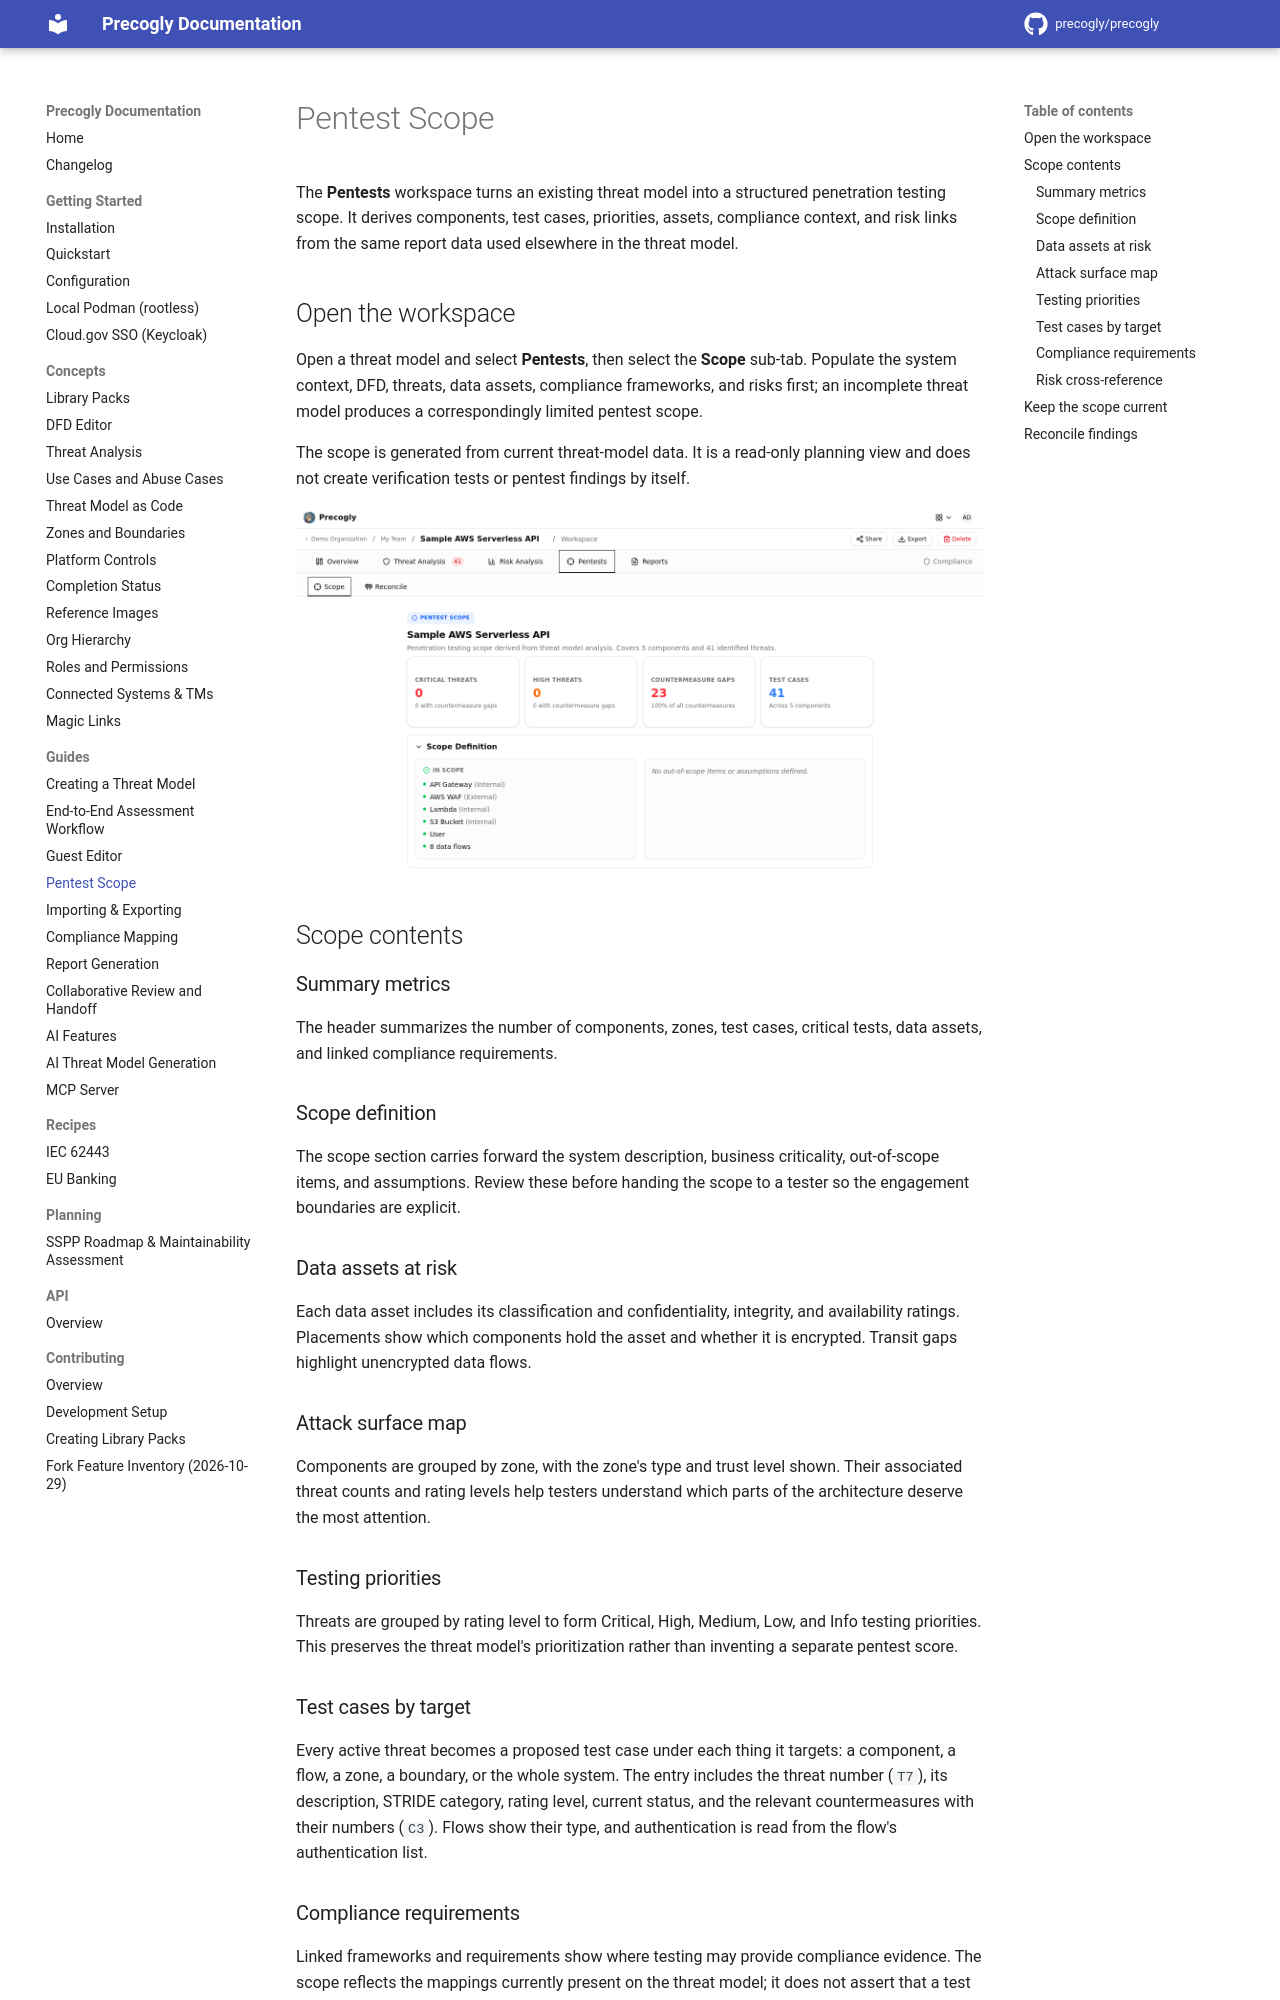

repository: GSA-TTS/precogly · page: guides/pentests/index.html · generator: mkdocs

# Pentest Scope

The **Pentests** workspace turns an existing threat model into a structured penetration
testing scope. It derives components, test cases, priorities, assets, compliance context,
and risk links from the same report data used elsewhere in the threat model.

## Open the workspace

Open a threat model and select **Pentests**, then select the **Scope** sub-tab. Populate
the system context, DFD, threats, data assets, compliance frameworks, and risks first; an
incomplete threat model produces a correspondingly limited pentest scope.

The scope is generated from current threat-model data. It is a read-only planning view
and does not create verification tests or pentest findings by itself.

![Pentest Scope derived from a threat model](../assets/images/pentests-scope.png)

## Scope contents

### Summary metrics

The header summarizes the number of components, zones, test cases, critical tests,
data assets, and linked compliance requirements.

### Scope definition

The scope section carries forward the system description, business criticality,
out-of-scope items, and assumptions. Review these before handing the scope to a tester so
the engagement boundaries are explicit.

### Data assets at risk

Each data asset includes its classification and confidentiality, integrity, and
availability ratings. Placements show which components hold the asset and whether it is
encrypted. Transit gaps highlight unencrypted data flows.

### Attack surface map

Components are grouped by zone, with the zone's type and trust level shown. Their
associated threat counts and rating levels help testers understand which parts of the
architecture deserve the most attention.

### Testing priorities

Threats are grouped by rating level to form Critical, High, Medium, Low, and Info testing
priorities. This preserves the threat model's prioritization rather than inventing a
separate pentest score.

### Test cases by target

Every active threat becomes a proposed test case under each thing it targets: a
component, a flow, a zone, a boundary, or the whole system. The entry includes the threat
number (`T7`), its description, STRIDE category, rating level, current status, and the
relevant countermeasures with their numbers (`C3`). Flows show their type, and
authentication is read from the flow's authentication list.

### Compliance requirements

Linked frameworks and requirements show where testing may provide compliance evidence.
The scope reflects the mappings currently present on the threat model; it does not assert
that a test alone satisfies a requirement.
